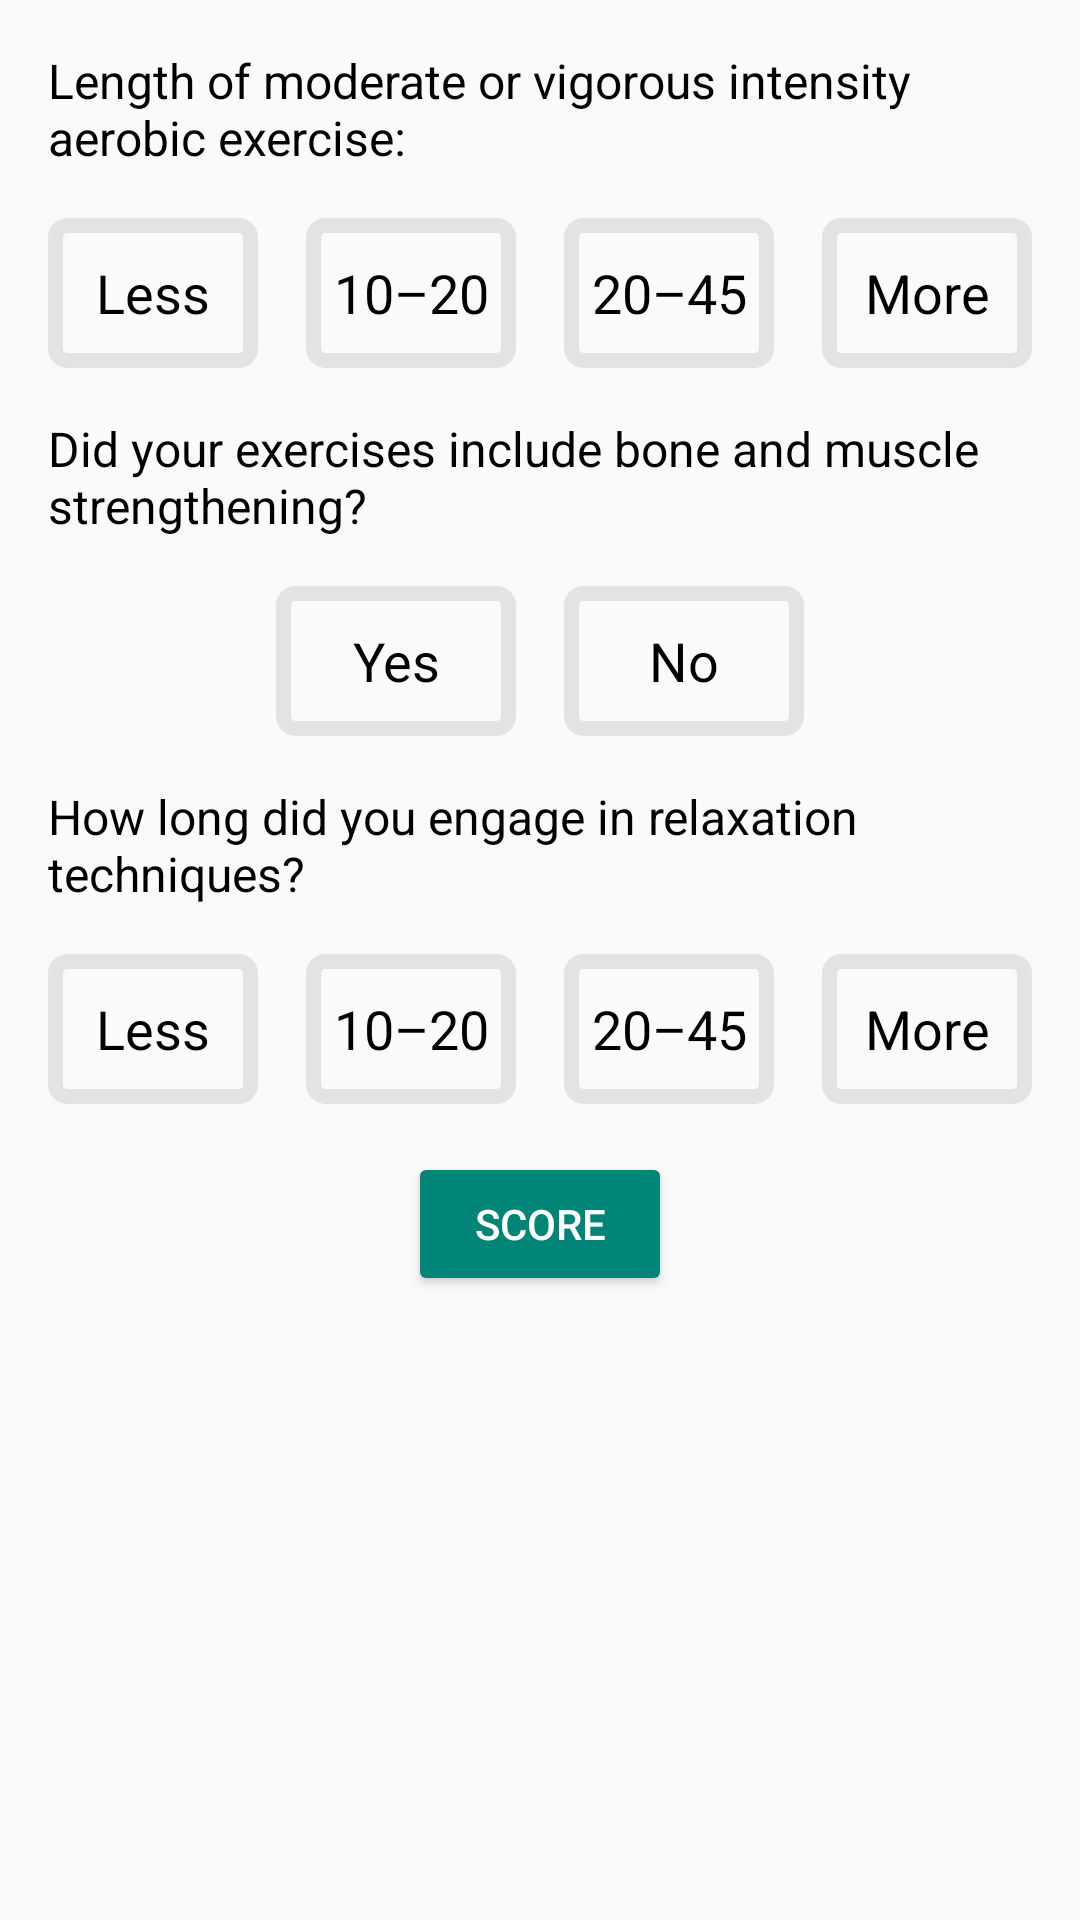

Here is an Android app screen rendered from its layout file. Give the layout XML and the strings, colors and styles it references.
<!-- AndroidManifest.xml: application theme Theme.AppCompat.Light.NoActionBar -->
<!-- res/layout/fragment_daily_movement_questions.xml -->
<?xml version="1.0" encoding="utf-8"?>


<ScrollView xmlns:android="http://schemas.android.com/apk/res/android"
    xmlns:app="http://schemas.android.com/apk/res-auto"
    xmlns:tools="http://schemas.android.com/tools"
    android:layout_width="match_parent"
    android:layout_height="match_parent"
    android:gravity="top|center">

    <LinearLayout
        android:layout_width="match_parent"
        android:layout_height="match_parent"
        android:gravity="top|center"
        android:orientation="vertical"
        android:padding="8dp">

        
        <LinearLayout
            android:layout_width="wrap_content"
            android:layout_height="wrap_content"
            android:orientation="horizontal">

            
            <TextView
                android:id="@+id/question_text_1"
                style="@style/BodyText"
                android:layout_width="0dp"
                android:layout_height="wrap_content"
                android:layout_weight="@dimen/question_single_weblink_weight"
                android:text="@string/quest_movement_a"
                tools:layout_editor_absoluteX="107dp"
                tools:layout_editor_absoluteY="61dp" />

            
            <ImageView
                android:id="@+id/icon_movement_weblink_1"
                android:layout_width="0dp"
                android:layout_height="wrap_content"
                android:layout_gravity="center_vertical"
                android:layout_weight="@dimen/single_weblink_weight"
                android:cropToPadding="false"
                app:srcCompat="@drawable/icon_external_link" />

        </LinearLayout>

        
        <LinearLayout
            android:layout_width="wrap_content"
            android:layout_height="wrap_content"
            android:orientation="horizontal">

            <TextView
                android:id="@+id/icon_1a"
                style="@style/ButtonText"
                android:layout_weight="1"
                android:background="@drawable/ic_wide_border"
                android:text="@string/less" />


            <TextView
                android:id="@+id/icon_1b"
                style="@style/ButtonText"
                android:layout_weight="1"
                android:background="@drawable/ic_wide_border"
                android:text="@string/string_10_20" />

            <TextView
                android:id="@+id/icon_1c"
                style="@style/ButtonText"
                android:layout_weight="1"
                android:background="@drawable/ic_wide_border"
                android:text="@string/string_20_45" />

            <TextView
                android:id="@+id/icon_1d"
                style="@style/ButtonText"
                android:layout_weight="1"
                android:background="@drawable/ic_wide_border"
                android:text="@string/more" />

        </LinearLayout>

        
        <LinearLayout
            android:layout_width="wrap_content"
            android:layout_height="wrap_content"
            android:orientation="horizontal">

            
            <TextView
                android:id="@+id/question_text_2"
                style="@style/BodyText"
                android:layout_width="match_parent"
                android:layout_height="wrap_content"
                android:text="@string/quest_movement_b"
                tools:layout_editor_absoluteX="107dp"
                tools:layout_editor_absoluteY="61dp" />

        </LinearLayout>

        
        <LinearLayout
            android:layout_width="wrap_content"
            android:layout_height="wrap_content"
            android:orientation="horizontal">

            <TextView
                android:id="@+id/icon_2a"
                style="@style/ButtonText"
                android:layout_weight="1"
                android:background="@drawable/ic_wide_border"
                android:text="@string/yes" />


            <TextView
                android:id="@+id/icon_2b"
                style="@style/ButtonText"
                android:layout_weight="1"
                android:background="@drawable/ic_wide_border"
                android:text="@string/no" />


        </LinearLayout>

        
        <LinearLayout
            android:layout_width="wrap_content"
            android:layout_height="wrap_content"
            android:orientation="horizontal">

            
            <TextView
                android:id="@+id/question_text_3"
                style="@style/BodyText"
                android:layout_width="0dp"
                android:layout_height="wrap_content"
                android:layout_weight="@dimen/question_double_weblink_weight"
                android:text="@string/quest_movement_c"
                tools:layout_editor_absoluteX="107dp"
                tools:layout_editor_absoluteY="61dp" />

            
            <ImageView
                android:id="@+id/icon_movement_weblink_2"
                android:layout_width="0dp"
                android:layout_height="wrap_content"
                android:layout_gravity="center_vertical"
                android:layout_weight="@dimen/double_weblink_weight"
                android:cropToPadding="false"
                app:srcCompat="@drawable/icon_external_link" />

            
            <ImageView
                android:id="@+id/icon_movement_weblink_3"
                android:layout_width="0dp"
                android:layout_height="wrap_content"
                android:layout_gravity="center_vertical"
                android:layout_weight="@dimen/double_weblink_weight"
                android:cropToPadding="false"
                app:srcCompat="@drawable/icon_external_link" />

        </LinearLayout>

        
        <LinearLayout
            android:layout_width="wrap_content"
            android:layout_height="wrap_content"
            android:orientation="horizontal">

            <TextView
                android:id="@+id/icon_3a"
                style="@style/ButtonText"
                android:layout_weight="1"
                android:background="@drawable/ic_wide_border"
                android:text="@string/less" />

            <TextView
                android:id="@+id/icon_3b"
                style="@style/ButtonText"
                android:layout_weight="1"
                android:background="@drawable/ic_wide_border"
                android:text="@string/string_10_20" />

            <TextView
                android:id="@+id/icon_3c"
                style="@style/ButtonText"
                android:layout_weight="1"
                android:background="@drawable/ic_wide_border"
                android:text="@string/string_20_45" />

            <TextView
                android:id="@+id/icon_3d"
                style="@style/ButtonText"
                android:layout_weight="1"
                android:background="@drawable/ic_wide_border"
                android:text="@string/more" />

        </LinearLayout>


        
        <Button
            android:id="@+id/score_button"
            style="@style/Widget.AppCompat.Button.Colored"
            android:layout_width="wrap_content"
            android:layout_height="wrap_content"
            android:layout_gravity="center"
            android:layout_marginTop="8dp"
            android:text="@string/quest_button"
            android:textAlignment="center" />

        
        <TextView
            android:id="@+id/text_score"
            style="@style/NotificationText"
            android:layout_width="match_parent"
            android:layout_height="wrap_content"
            android:text=""
            android:visibility="invisible" />

        <TextView
            android:id="@+id/text_movement_feedback"
            style="@style/BodyText"
            android:layout_width="match_parent"
            android:layout_height="wrap_content"
            android:text="@string/daily_movement_feedback"
            android:visibility="invisible" />

    </LinearLayout>

</ScrollView>
<!-- resources referenced by this layout -->
<resources>
  <dimen name="double_weblink_weight">1</dimen>
  <dimen name="question_double_weblink_weight">8</dimen>
  <dimen name="question_single_weblink_weight">8</dimen>
  <dimen name="single_weblink_weight">1</dimen>
  <!-- drawable ic_wide_border (drawable-hdpi) -->
  <shape xmlns:android="http://schemas.android.com/apk/res/android"
      android:shape="rectangle">
      <stroke android:width="5dp" android:color="#e4e3e3" />
      <corners android:radius="4dp"/>
      <size android:height="50dp" android:width="80dp"/>
  </shape>
  <string name="daily_movement_feedback">To achieve a balanced score, practice vigorous aerobic exercise for 10–45 minutes, do bone and muscle strengthening activities, and practice relaxation techniques for 10–45 minutes.</string>
  <string name="less">Less</string>
  <string name="more">More</string>
  <string name="no">No</string>
  <string name="quest_button">Score</string>
  <string name="quest_movement_a">Length of moderate or vigorous intensity aerobic exercise:</string>
  <string name="quest_movement_b">Did your exercises include bone and muscle strengthening?</string>
  <string name="quest_movement_c">How long did you engage in relaxation techniques?</string>
  <string name="string_10_20">10–20</string>
  <string name="string_20_45">20–45</string>
  <string name="yes">Yes</string>
  <style name="BodyText" parent="TextAppearance.AppCompat">
          <item name="android:textSize">16sp</item>
          <item name="android:textColor">@color/colorBodyText</item>
          <item name="android:layout_margin">8dp</item>
      </style>
  <style name="ButtonText">
          <item name="android:textSize">18dp</item> 
          <item name="android:textColor">@color/colorTitleText</item>
          <item name="android:layout_margin">8dp</item>
          <item name="android:textAlignment">center</item>
          <item name="android:gravity">center</item>
          <item name="android:layout_width">wrap_content</item>
          <item name="android:layout_height">wrap_content</item>
      </style>
  <style name="NotificationText" parent="TextAppearance.AppCompat">
          <item name="android:textSize">20sp</item>
          <item name="android:textColor">@color/colorPrimaryDark</item>
          <item name="android:textAlignment">center</item>
          <item name="android:layout_marginTop">8dp</item>
          <item name="android:textStyle">bold</item>
      </style>
  <color name="colorBodyText">#000000</color>
  <color name="colorTitleText">#000000</color>
  <color name="colorPrimaryDark">#00204d</color>
</resources>
